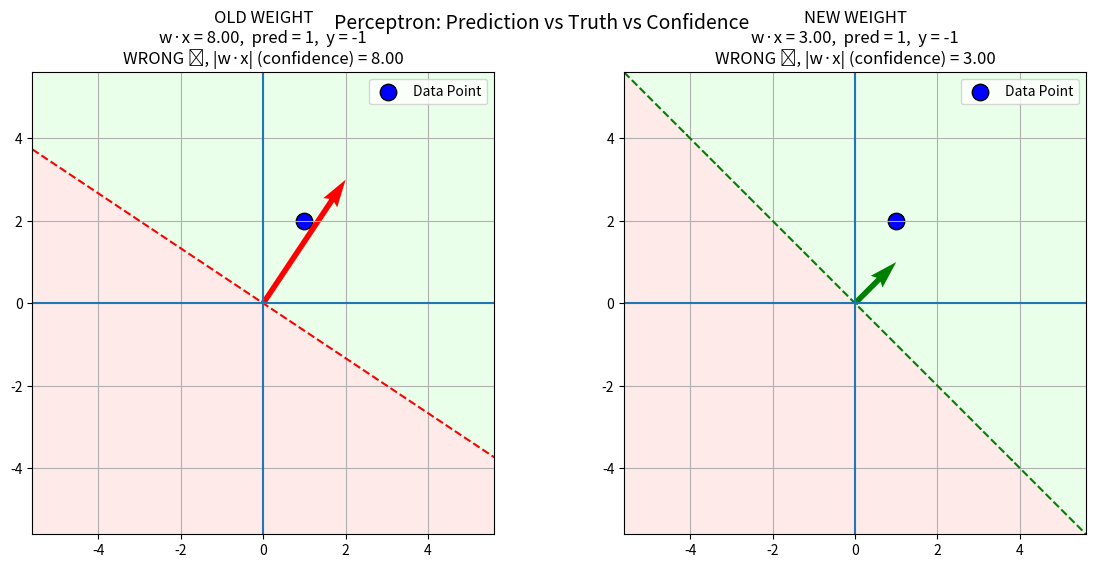

Write Python code to recreate this figure.
import numpy as np
import matplotlib.pyplot as plt


def plot_perceptron_case(x, y, w_old, w_new, b=0):

    # (num1, num2) is a Python tuple.
    # Tuples are basic Python data structures. They can hold numbers, strings, etc.
    # But tuples don’t support vectorized operations like addition of vectors, multiplication, or dot products.
    # np.array() converts a Python list or tuple into a NumPy array
    # NumPy arrays are designed for numerical computations

    x = np.array(x)
    w_old = np.array(w_old)
    w_new = np.array(w_new)

    max_val = max(
        np.linalg.norm(w_old),        # np.linalg.norm(x) by default calculates the Euclidean norm, also called the 2-norm
        np.linalg.norm(w_new),        # eg # ||x||^2 = sqrt(2^2 + 3^2)
        np.linalg.norm(x)
    ) + 2


    # np.meshgrid(x, y) takes two 1D arrays:
    # x = np.linspace(-max_val, max_val, 400) → 1D array of x-values
    # y = np.linspace(-max_val, max_val, 400) → 1D array of y-values

    # and produces two 2D arrays (xx and yy) that represent all combinations of x and y coordinates.
    # xx contains the x-coordinate of each grid point repeated along rows.
    # yy contains the y-coordinate of each grid point repeated along columns.

    # This is perfect for evaluating functions like f(x,y) over a 2D grid.

    xx, yy = np.meshgrid(
        np.linspace(-max_val, max_val, 400), # np.linspace(start, stop, num) is a NumPy function that returns num evenly spaced numbers between start and stop (inclusive).
        np.linspace(-max_val, max_val, 400)
    )

    def score(w):
        return w[0]*xx + w[1]*yy + b

    def analyze(w):
        dot = np.dot(w, x)
        pred = 1 if dot >= 0 else -1
        correct = (y * dot) > 0
        return dot, pred, correct

    plt.figure(figsize=(14, 6))

    for i, (w, title, color) in enumerate([
        (w_old, "OLD WEIGHT", "red"),
        (w_new, "NEW WEIGHT", "green")
    ], start=1):

        dot, pred, correct = analyze(w)

        plt.subplot(1, 2, i)

        # Regions (prediction-based)
        plt.contourf(xx, yy, score(w),
                     levels=[-1e9, 0, 1e9],
                     colors=['#ffdddd', '#ddffdd'],
                     alpha=0.6)

        # Decision boundary
        plt.contour(xx, yy, score(w),
                    levels=[0],
                    colors=color,
                    linestyles='--')

        # Data point
        plt.scatter(
            x[0], x[1],
            color='blue',
            s=140,
            edgecolors='black',
            label='Data Point'
        )

        # Weight vector
        plt.quiver(0, 0, w[0], w[1],
                   angles='xy',
                   scale_units='xy',
                   scale=1,
                   color=color,
                   width=0.012)

        status = "CORRECT ✅" if correct else "WRONG ❌"

        plt.title(
            f"{title}\n"
            f"w·x = {dot:.2f},  pred = {pred},  y = {y}\n"
            f"{status}, |w·x| (confidence) = {abs(dot):.2f}"
        )

        plt.axhline(0)
        plt.axvline(0)
        plt.gca().set_aspect('equal')
        plt.xlim(-max_val, max_val)
        plt.ylim(-max_val, max_val)
        plt.grid(True)
        plt.legend()

    plt.suptitle(
        "Perceptron: Prediction vs Truth vs Confidence",
        fontsize=14
    )
    plt.show()


# =====================
# YOUR EXAMPLE
# =====================
plot_perceptron_case(
    x=(1, 2),
    y=-1,
    w_old=(2, 3),
    w_new=(1, 1)
)
